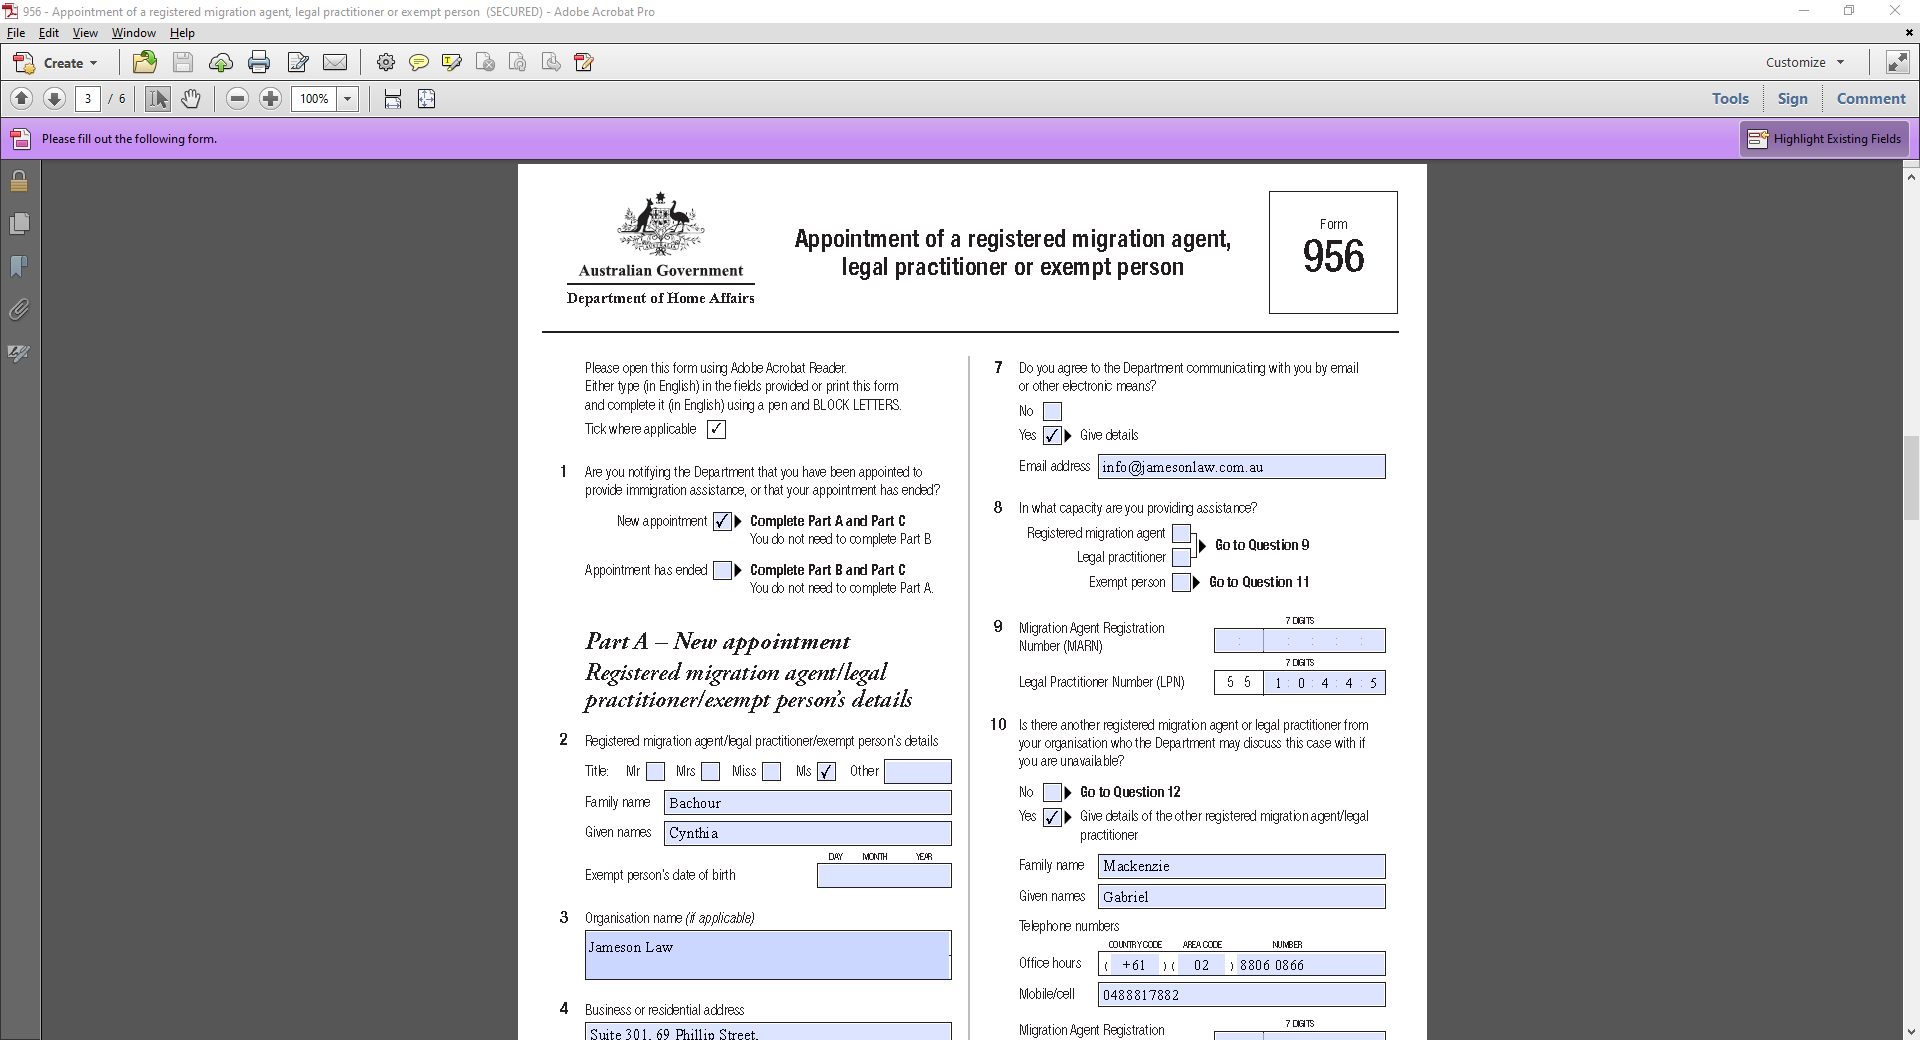
Task: PDF filling
Workflow: Main

Step 1: Use Application: 956 - Appointment of a registered migration agent, legal practitioner or exempt per on the element in window '956 - Appointment of a registered migration agent, legal practit*' (acrobat.exe)

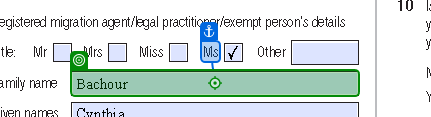
Step 2: type "[email redacted]" into 'Ms'